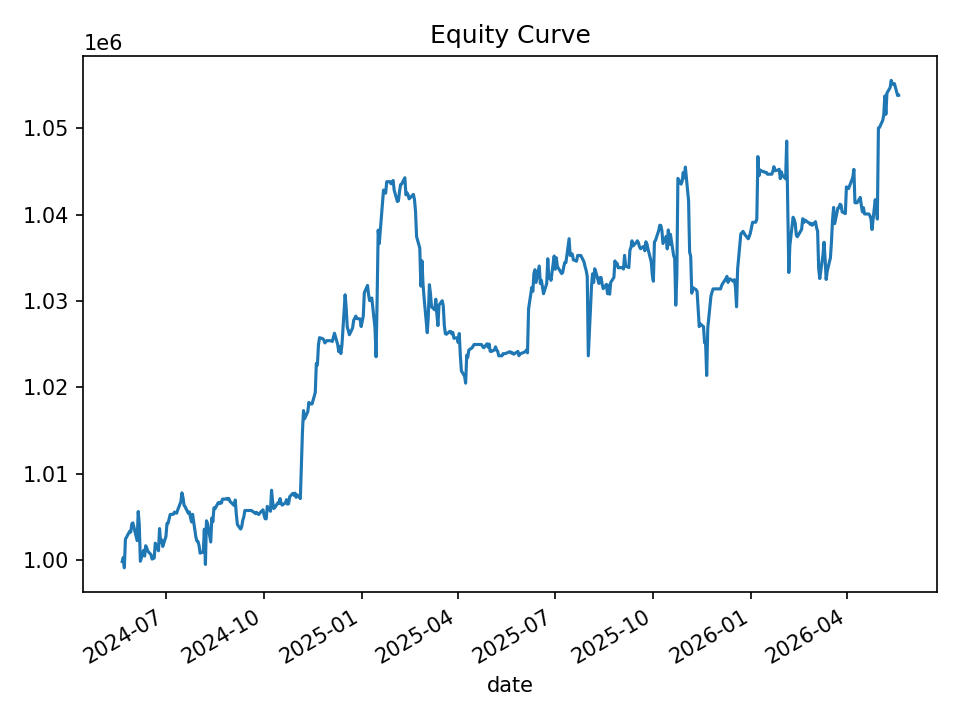

Data behind this chart, as committed beside it:
date, equity, cash_realized, open_positions, gross_exposure, exposure_pct
2024-05-21, 999797, 999797, 0, 0.0, 0.0
2024-05-22, 1000278, 999797, 2, 19960, 0.01995
2024-05-23, 999070, 999339, 4, 39753, 0.03979
2024-05-24, 1002382, 999421, 8, 79751, 0.07956
2024-05-28, 1003302, 1000744, 5, 50000, 0.04984
2024-05-29, 1003208, 1001853, 3, 30015, 0.02992
2024-05-30, 1004165, 1004053, 2, 20041, 0.01996
2024-05-31, 1004282, 1004147, 3, 30094, 0.02997
2024-06-03, 1002750, 1002893, 4, 40109, 0.04
2024-06-04, 1002217, 1002455, 2, 20060, 0.02002
2024-06-05, 1005596, 1002455, 14, 140274, 0.1395
2024-06-06, 1004075, 1002531, 13, 130303, 0.1298
2024-06-07, 999824, 999216, 7, 70112, 0.07012
2024-06-10, 1001089, 1000502, 5, 50071, 0.05002
2024-06-11, 1000436, 1000322, 5, 49958, 0.04994
2024-06-12, 1001626, 1001197, 5, 49888, 0.04981
2024-06-13, 1001363, 1000822, 2, 19860, 0.01983
2024-06-14, 1000998, 1000822, 2, 19860, 0.01984
2024-06-17, 1000591, 1000374, 1, 9909, 0.009903
2024-06-18, 1000080, 1000080, 2, 19904, 0.0199
2024-06-20, 1000205, 999733, 5, 49916, 0.04991
2024-06-21, 1001928, 1000156, 8, 79758, 0.0796
2024-06-24, 1001042, 1000181, 9, 89559, 0.08947
2024-06-25, 1003619, 1001144, 13, 129717, 0.1292
2024-06-26, 1002002, 1001337, 7, 69733, 0.06959
2024-06-27, 1002299, 1001337, 6, 59807, 0.05967
2024-06-28, 1001542, 1001167, 4, 39821, 0.03976
2024-07-01, 1002713, 1000630, 6, 59889, 0.05973
2024-07-02, 1004221, 1003672, 4, 39902, 0.03973
2024-07-03, 1004252, 1003913, 2, 20025, 0.01994
2024-07-05, 1005252, 1003658, 2, 20030, 0.01992
2024-07-08, 1005284, 1005284, 0, 0.0, 0.0
2024-07-09, 1005531, 1005184, 1, 10046, 0.009991
2024-07-10, 1005446, 1004985, 2, 20013, 0.0199
2024-07-11, 1005401, 1004849, 5, 49979, 0.04971
2024-07-12, 1005768, 1004962, 5, 49882, 0.0496
2024-07-15, 1006744, 1005744, 3, 29958, 0.02976
2024-07-16, 1007762, 1007765, 1, 10038, 0.009961
2024-07-17, 1007205, 1007205, 0, 0.0, 0.0
2024-07-18, 1006315, 1006315, 0, 0.0, 0.0
2024-07-19, 1006141, 1006156, 1, 10004, 0.009943
2024-07-22, 1005383, 1005492, 1, 10004, 0.00995
2024-07-23, 1005547, 1005251, 1, 10052, 0.009996
2024-07-24, 1004909, 1005251, 1, 10052, 0.01
2024-07-25, 1004384, 1004332, 2, 20057, 0.01997
2024-07-26, 1005270, 1004375, 3, 30136, 0.02998
2024-07-29, 1002672, 1003065, 1, 10049, 0.01002
2024-07-30, 1002172, 1002172, 0, 0.0, 0.0
2024-07-31, 1002124, 1002093, 1, 10013, 0.009992
2024-08-01, 1001685, 1001927, 3, 29956, 0.02991
2024-08-02, 1000773, 1001463, 1, 9961, 0.009953
2024-08-05, 1000910, 1001463, 1, 9961, 0.009952
2024-08-06, 1003551, 1001463, 24, 239026, 0.2382
2024-08-07, 999462, 1000544, 23, 229072, 0.2292
2024-08-08, 1004518, 1001198, 23, 229108, 0.2281
2024-08-09, 1004225, 1002520, 19, 189157, 0.1884
2024-08-12, 1002061, 1001822, 16, 159158, 0.1588
2024-08-13, 1004838, 1003013, 12, 119579, 0.119
2024-08-14, 1004403, 1003948, 10, 99733, 0.0993
2024-08-15, 1006020, 1006041, 5, 49882, 0.04958
... 440 more rows
